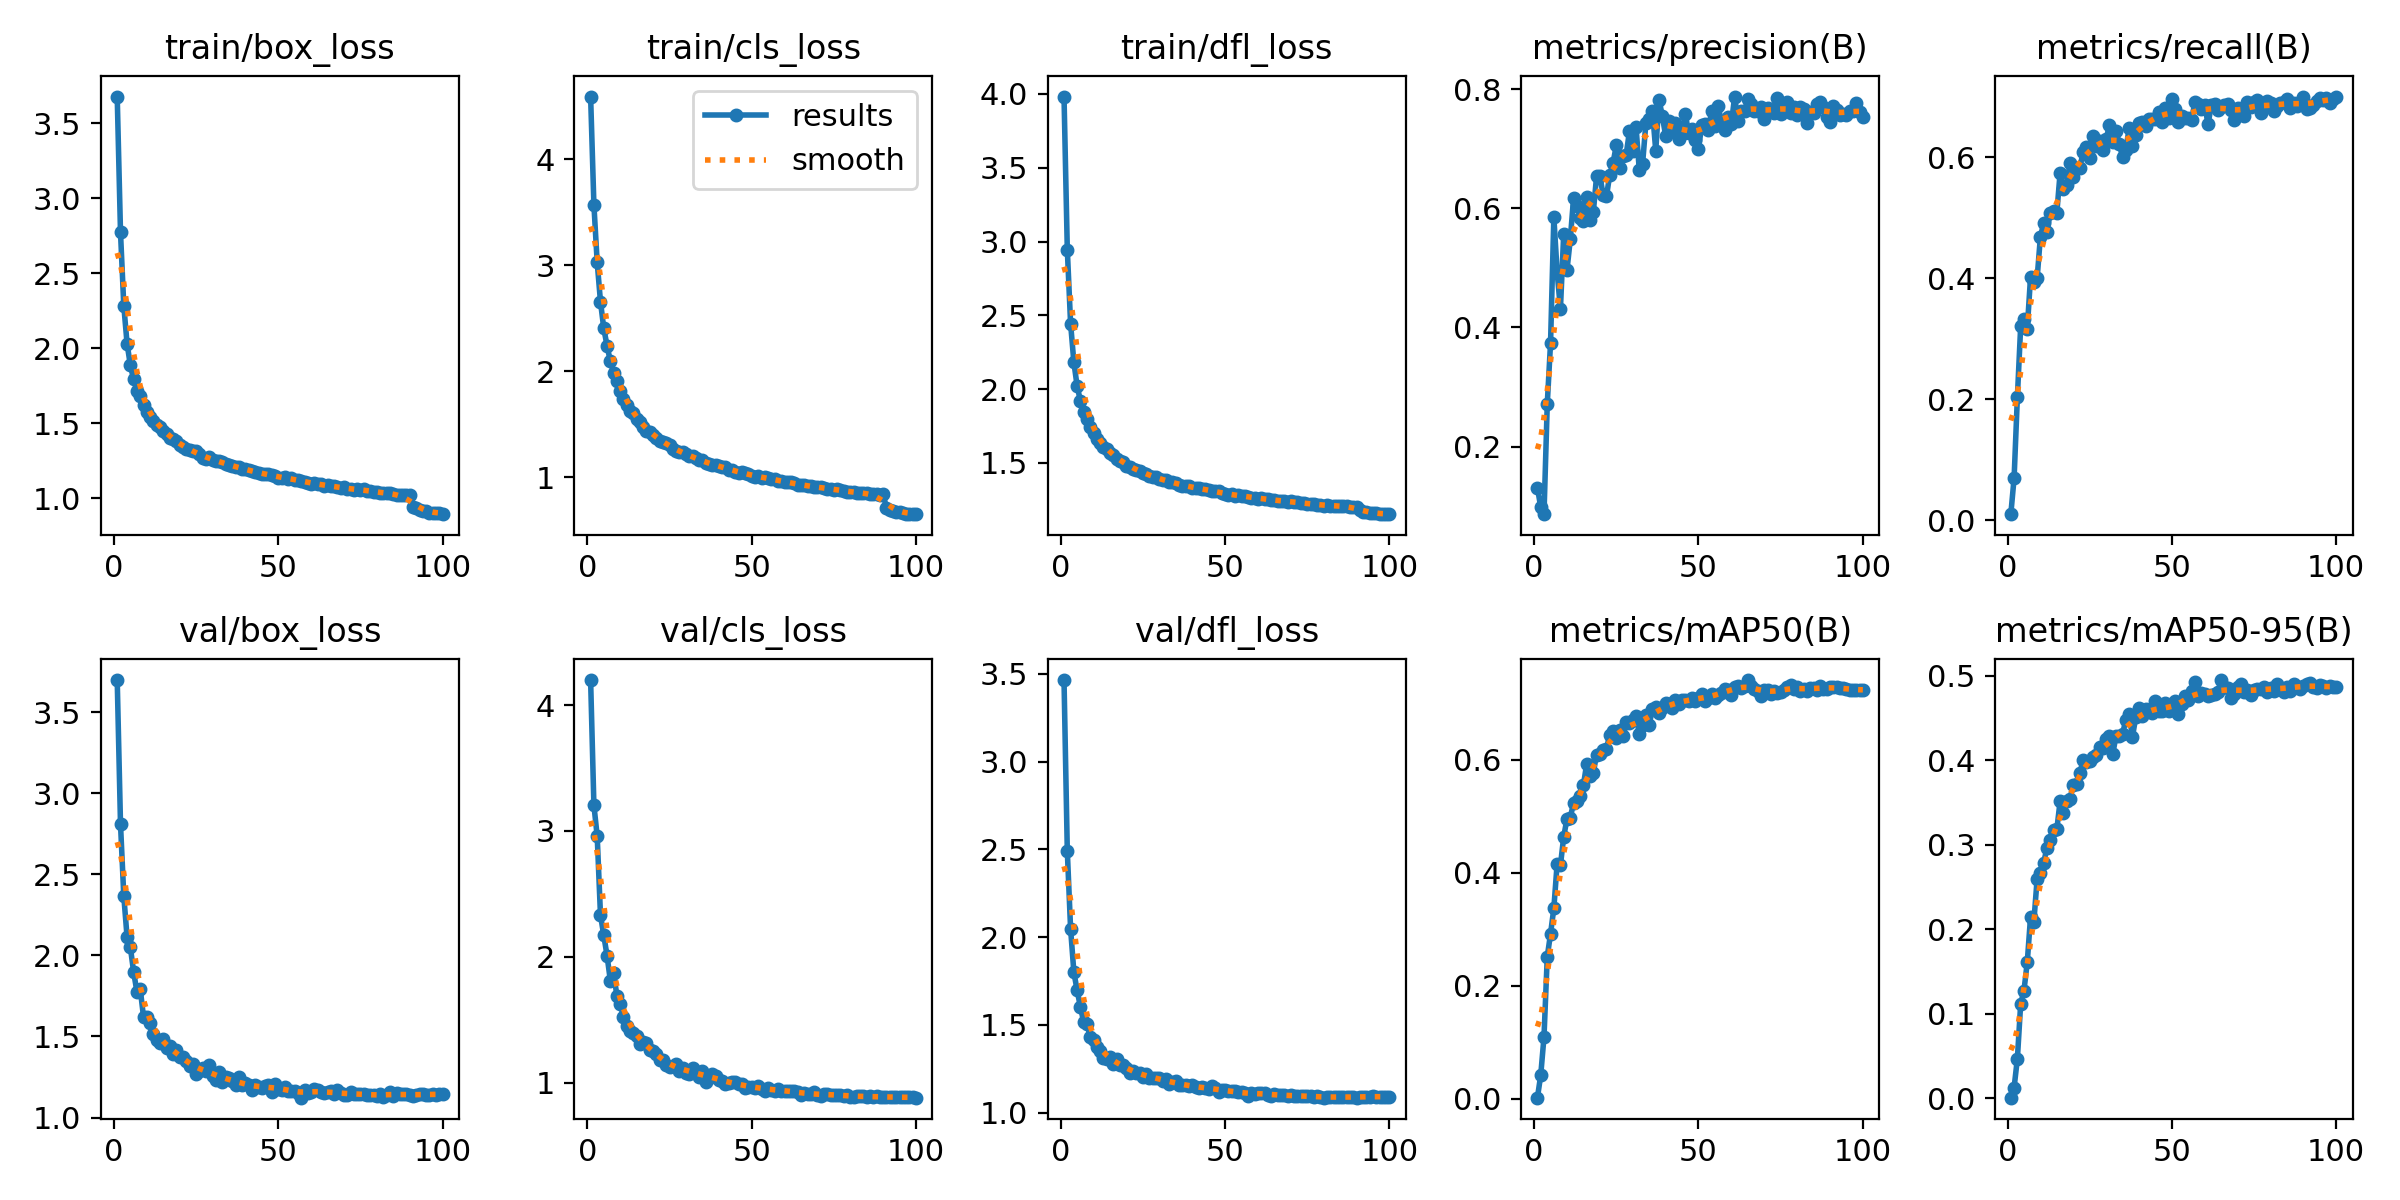

Source data for this figure (header and first rows):
epoch, time, train/box_loss, train/cls_loss, train/dfl_loss, metrics/precision(B), metrics/recall(B), metrics/mAP50(B), metrics/mAP50-95(B), val/box_loss, val/cls_loss, val/dfl_loss, lr/pg0, lr/pg1, lr/pg2
1, 1024, 3.679, 4.593, 3.982, 0.1315, 0.00975, 0.00212, 0.00061, 3.697, 4.199, 3.464, 0.0002759, 0.0002759, 0.0002759
2, 1173, 2.772, 3.571, 2.946, 0.09873, 0.0696, 0.04157, 0.01264, 2.81, 3.204, 2.49, 0.0005481, 0.0005481, 0.0005481
3, 1321, 2.283, 3.028, 2.444, 0.08686, 0.2037, 0.1094, 0.04692, 2.366, 2.96, 2.047, 0.0008148, 0.0008148, 0.0008148
4, 1468, 2.03, 2.657, 2.181, 0.2722, 0.3206, 0.2517, 0.1117, 2.112, 2.332, 1.799, 0.0008083, 0.0008083, 0.0008083
5, 1617, 1.886, 2.405, 2.019, 0.3746, 0.3326, 0.2925, 0.1274, 2.049, 2.17, 1.696, 0.0008, 0.0008, 0.0008
6, 1764, 1.792, 2.241, 1.92, 0.5849, 0.3165, 0.3375, 0.1609, 1.897, 2.009, 1.601, 0.0007918, 0.0007918, 0.0007918
7, 1913, 1.717, 2.095, 1.847, 0.4928, 0.4018, 0.416, 0.2144, 1.775, 1.81, 1.514, 0.0007835, 0.0007835, 0.0007835
8, 2063, 1.678, 1.987, 1.798, 0.431, 0.3931, 0.4131, 0.2085, 1.792, 1.874, 1.504, 0.0007753, 0.0007753, 0.0007753
9, 2211, 1.623, 1.908, 1.744, 0.5574, 0.3998, 0.4637, 0.2593, 1.621, 1.687, 1.43, 0.000767, 0.000767, 0.000767
10, 2359, 1.578, 1.81, 1.7, 0.4966, 0.4686, 0.4958, 0.2667, 1.622, 1.626, 1.412, 0.0007588, 0.0007588, 0.0007588
11, 2505, 1.539, 1.736, 1.66, 0.5478, 0.4912, 0.4976, 0.2788, 1.582, 1.52, 1.373, 0.0007505, 0.0007505, 0.0007505
12, 2654, 1.516, 1.681, 1.637, 0.6169, 0.4768, 0.5239, 0.2967, 1.516, 1.446, 1.353, 0.0007423, 0.0007423, 0.0007423
13, 2804, 1.485, 1.623, 1.605, 0.6041, 0.5086, 0.5268, 0.3063, 1.475, 1.412, 1.311, 0.000734, 0.000734, 0.000734
14, 2951, 1.476, 1.607, 1.596, 0.5832, 0.5119, 0.5352, 0.3174, 1.462, 1.396, 1.303, 0.0007258, 0.0007258, 0.0007258
15, 3098, 1.45, 1.554, 1.565, 0.5783, 0.5081, 0.5552, 0.3183, 1.485, 1.368, 1.315, 0.0007175, 0.0007175, 0.0007175
16, 3245, 1.429, 1.521, 1.553, 0.6186, 0.5747, 0.5934, 0.3518, 1.429, 1.307, 1.275, 0.0007093, 0.0007093, 0.0007093
17, 3393, 1.401, 1.472, 1.524, 0.5805, 0.5475, 0.5717, 0.3371, 1.442, 1.322, 1.305, 0.0007011, 0.0007011, 0.0007011
18, 3539, 1.391, 1.438, 1.515, 0.5933, 0.554, 0.5766, 0.3518, 1.39, 1.317, 1.272, 0.0006928, 0.0006928, 0.0006928
19, 3686, 1.382, 1.425, 1.508, 0.6536, 0.5908, 0.6092, 0.3541, 1.417, 1.256, 1.27, 0.0006846, 0.0006846, 0.0006846
20, 3833, 1.357, 1.402, 1.482, 0.6547, 0.5676, 0.611, 0.371, 1.374, 1.255, 1.252, 0.0006763, 0.0006763, 0.0006763
21, 3981, 1.341, 1.368, 1.473, 0.622, 0.5821, 0.6179, 0.3726, 1.371, 1.225, 1.227, 0.0006681, 0.0006681, 0.0006681
22, 4129, 1.331, 1.341, 1.458, 0.6198, 0.5832, 0.6197, 0.3847, 1.351, 1.183, 1.237, 0.0006598, 0.0006598, 0.0006598
23, 4275, 1.319, 1.332, 1.453, 0.6561, 0.6089, 0.644, 0.4008, 1.319, 1.183, 1.227, 0.0006516, 0.0006516, 0.0006516
24, 4420, 1.314, 1.324, 1.448, 0.6757, 0.6177, 0.651, 0.3984, 1.328, 1.138, 1.225, 0.0006433, 0.0006433, 0.0006433
25, 4565, 1.311, 1.3, 1.434, 0.7055, 0.5988, 0.6394, 0.3997, 1.269, 1.123, 1.202, 0.0006351, 0.0006351, 0.0006351
26, 4711, 1.293, 1.27, 1.428, 0.6674, 0.6347, 0.6531, 0.4037, 1.288, 1.128, 1.218, 0.0006268, 0.0006268, 0.0006268
27, 4856, 1.27, 1.252, 1.411, 0.6873, 0.6196, 0.6423, 0.4059, 1.309, 1.146, 1.199, 0.0006186, 0.0006186, 0.0006186
28, 5007, 1.264, 1.234, 1.402, 0.6897, 0.6269, 0.6673, 0.4164, 1.286, 1.091, 1.196, 0.0006103, 0.0006103, 0.0006103
29, 5152, 1.272, 1.236, 1.408, 0.7293, 0.612, 0.6642, 0.4144, 1.321, 1.117, 1.199, 0.0006021, 0.0006021, 0.0006021
30, 5298, 1.255, 1.217, 1.39, 0.6952, 0.6299, 0.6704, 0.4248, 1.255, 1.076, 1.197, 0.0005938, 0.0005938, 0.0005938
31, 5444, 1.248, 1.205, 1.383, 0.7363, 0.6537, 0.677, 0.4285, 1.232, 1.067, 1.179, 0.0005856, 0.0005856, 0.0005856
32, 5589, 1.245, 1.199, 1.382, 0.6636, 0.6259, 0.6465, 0.407, 1.279, 1.119, 1.192, 0.0005774, 0.0005774, 0.0005774
33, 5733, 1.238, 1.177, 1.373, 0.675, 0.6434, 0.6608, 0.4292, 1.216, 1.086, 1.164, 0.0005691, 0.0005691, 0.0005691
34, 5879, 1.225, 1.161, 1.37, 0.7427, 0.6229, 0.6795, 0.429, 1.25, 1.048, 1.174, 0.0005609, 0.0005609, 0.0005609
35, 6024, 1.223, 1.162, 1.363, 0.75, 0.6001, 0.6624, 0.4315, 1.242, 1.088, 1.18, 0.0005526, 0.0005526, 0.0005526
36, 6169, 1.213, 1.138, 1.354, 0.7628, 0.6129, 0.6893, 0.4481, 1.227, 1.005, 1.157, 0.0005444, 0.0005444, 0.0005444
37, 6315, 1.206, 1.12, 1.345, 0.6967, 0.6487, 0.6931, 0.4552, 1.2, 1.04, 1.156, 0.0005361, 0.0005361, 0.0005361
38, 6463, 1.208, 1.117, 1.342, 0.7821, 0.6185, 0.6835, 0.4278, 1.248, 1.07, 1.155, 0.0005279, 0.0005279, 0.0005279
39, 6610, 1.196, 1.118, 1.344, 0.7545, 0.6372, 0.6915, 0.4509, 1.2, 1.055, 1.154, 0.0005196, 0.0005196, 0.0005196
40, 6759, 1.191, 1.107, 1.33, 0.7218, 0.6565, 0.7004, 0.4615, 1.214, 1.019, 1.157, 0.0005114, 0.0005114, 0.0005114
41, 6906, 1.186, 1.092, 1.333, 0.747, 0.6588, 0.6979, 0.4523, 1.2, 1.016, 1.148, 0.0005031, 0.0005031, 0.0005031
42, 7053, 1.183, 1.095, 1.329, 0.7288, 0.6526, 0.6914, 0.4614, 1.17, 0.9845, 1.139, 0.0004949, 0.0004949, 0.0004949
43, 7201, 1.171, 1.073, 1.322, 0.7432, 0.6631, 0.7058, 0.4581, 1.201, 0.9935, 1.143, 0.0004866, 0.0004866, 0.0004866
44, 7349, 1.168, 1.065, 1.323, 0.7169, 0.6633, 0.6994, 0.4566, 1.187, 1.005, 1.138, 0.0004784, 0.0004784, 0.0004784
45, 7495, 1.163, 1.054, 1.314, 0.7248, 0.6633, 0.7049, 0.4698, 1.185, 1.001, 1.135, 0.0004701, 0.0004701, 0.0004701
46, 7640, 1.16, 1.042, 1.308, 0.7582, 0.6755, 0.7063, 0.4585, 1.192, 0.9886, 1.149, 0.0004619, 0.0004619, 0.0004619
47, 7785, 1.161, 1.054, 1.307, 0.7261, 0.659, 0.7037, 0.4586, 1.202, 0.9893, 1.139, 0.0004537, 0.0004537, 0.0004537
48, 7930, 1.153, 1.036, 1.308, 0.7332, 0.6822, 0.7085, 0.4679, 1.156, 0.9568, 1.119, 0.0004454, 0.0004454, 0.0004454
49, 8079, 1.146, 1.03, 1.296, 0.7148, 0.6658, 0.7033, 0.4583, 1.205, 0.9664, 1.129, 0.0004372, 0.0004372, 0.0004372
50, 8226, 1.136, 1.016, 1.288, 0.6996, 0.6962, 0.7088, 0.4606, 1.178, 0.9629, 1.129, 0.0004289, 0.0004289, 0.0004289
51, 8372, 1.133, 0.9982, 1.281, 0.739, 0.6799, 0.7165, 0.4702, 1.171, 0.9586, 1.121, 0.0004207, 0.0004207, 0.0004207
52, 8518, 1.138, 1.01, 1.291, 0.7414, 0.6584, 0.7038, 0.4548, 1.189, 0.9736, 1.12, 0.0004124, 0.0004124, 0.0004124
53, 8664, 1.128, 0.997, 1.277, 0.7307, 0.6677, 0.7093, 0.4669, 1.162, 0.9499, 1.122, 0.0004042, 0.0004042, 0.0004042
54, 8808, 1.132, 0.9987, 1.285, 0.7638, 0.6654, 0.7159, 0.4757, 1.162, 0.9344, 1.118, 0.0003959, 0.0003959, 0.0003959
55, 8956, 1.122, 0.9887, 1.276, 0.7387, 0.6657, 0.7086, 0.4709, 1.166, 0.9576, 1.115, 0.0003877, 0.0003877, 0.0003877
56, 9105, 1.123, 0.9875, 1.275, 0.7707, 0.6614, 0.7147, 0.4817, 1.15, 0.9439, 1.111, 0.0003794, 0.0003794, 0.0003794
57, 9252, 1.114, 0.9818, 1.272, 0.745, 0.6922, 0.719, 0.4923, 1.123, 0.9321, 1.095, 0.0003712, 0.0003712, 0.0003712
58, 9400, 1.11, 0.9639, 1.265, 0.7307, 0.6889, 0.7261, 0.4765, 1.169, 0.9492, 1.112, 0.0003629, 0.0003629, 0.0003629
59, 9545, 1.103, 0.9605, 1.264, 0.7537, 0.6803, 0.7227, 0.4793, 1.154, 0.9332, 1.104, 0.0003547, 0.0003547, 0.0003547
60, 9692, 1.094, 0.954, 1.258, 0.7418, 0.6866, 0.715, 0.4788, 1.157, 0.9312, 1.113, 0.0003464, 0.0003464, 0.0003464
... 40 more rows
